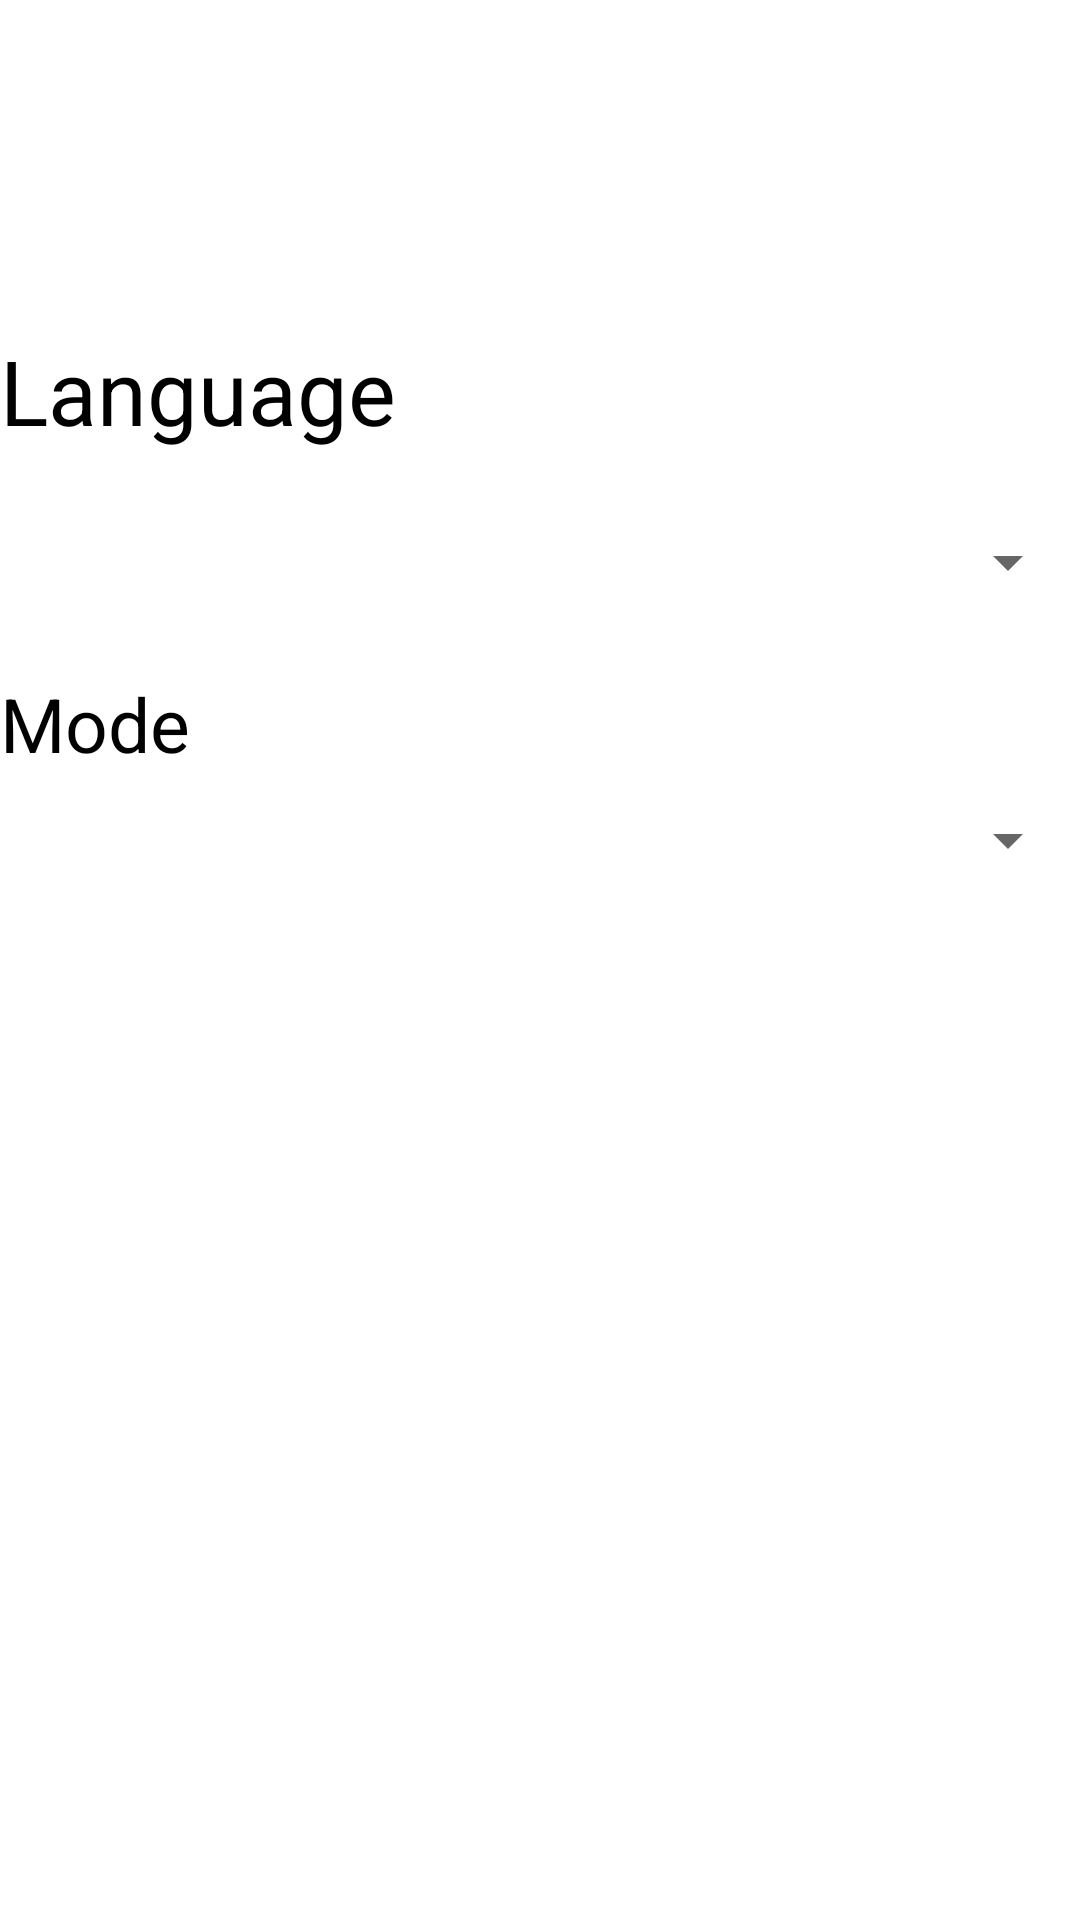

Android layout source for this screen:
<!-- AndroidManifest.xml: application theme Theme.Todo -->
<!-- res/layout/fragment_setting.xml -->
<?xml version="1.0" encoding="utf-8"?>
<FrameLayout xmlns:android="http://schemas.android.com/apk/res/android"
    xmlns:tools="http://schemas.android.com/tools"
    android:layout_width="match_parent"
    android:layout_height="wrap_content"
    tools:context=".ui.tabs.SettingList.SettingFragment"
    >

    <LinearLayout
        android:layout_marginTop="100dp"
        android:layout_width="match_parent"
        android:layout_height="wrap_content"
        android:orientation="vertical"

        >
        <TextView
            android:layout_width="wrap_content"
            android:layout_height="wrap_content"
            android:text="Language"
            android:textColor="@color/black"
            android:textSize="30sp"
            android:layout_marginVertical="10dp"

            />

    <Spinner
        android:id="@+id/language_spinner"
        android:layout_width="fill_parent"
        android:layout_height="wrap_content"
        android:layout_marginBottom="20dp"
        android:layout_marginTop="20dp"
       android:layout_marginVertical="15dp"
        />
        <TextView
            android:layout_width="wrap_content"
            android:layout_height="wrap_content"
            android:text="Mode"
            android:textColor="@color/black"
            android:textSize="25sp"
            android:layout_marginVertical="10dp"
            />

    <Spinner
        android:id="@+id/mode_spinner"
        android:layout_width="fill_parent"
        android:layout_height="wrap_content"
        />
    </LinearLayout>

</FrameLayout>
<!-- resources referenced by this layout -->
<resources>
  <color name="black">#FF000000</color>
  <style name="Theme.Todo" parent="Base.Theme.Todo" />
  <style name="Base.Theme.Todo" parent="Theme.MaterialComponents.DayNight.NoActionBar">
          
          <item name="colorPrimary">@color/LightPrimary</item>
          <item name="colorPrimaryVariant">@color/LightPrimaryDark</item>
          <item name="colorOnPrimary">@color/white</item>
          
          <item name="colorSecondary">@color/LightPrimary</item>
          <item name="colorSecondaryVariant">@color/LightPrimaryDark</item>
          <item name="colorOnSecondary">@color/black</item>
          
          <item name="android:statusBarColor">?attr/colorPrimaryVariant</item>
          
      </style>
  <color name="LightPrimary">#5D9CEC</color>
  <color name="LightPrimaryDark">#24446C</color>
  <color name="white">#FFFFFFFF</color>
</resources>
